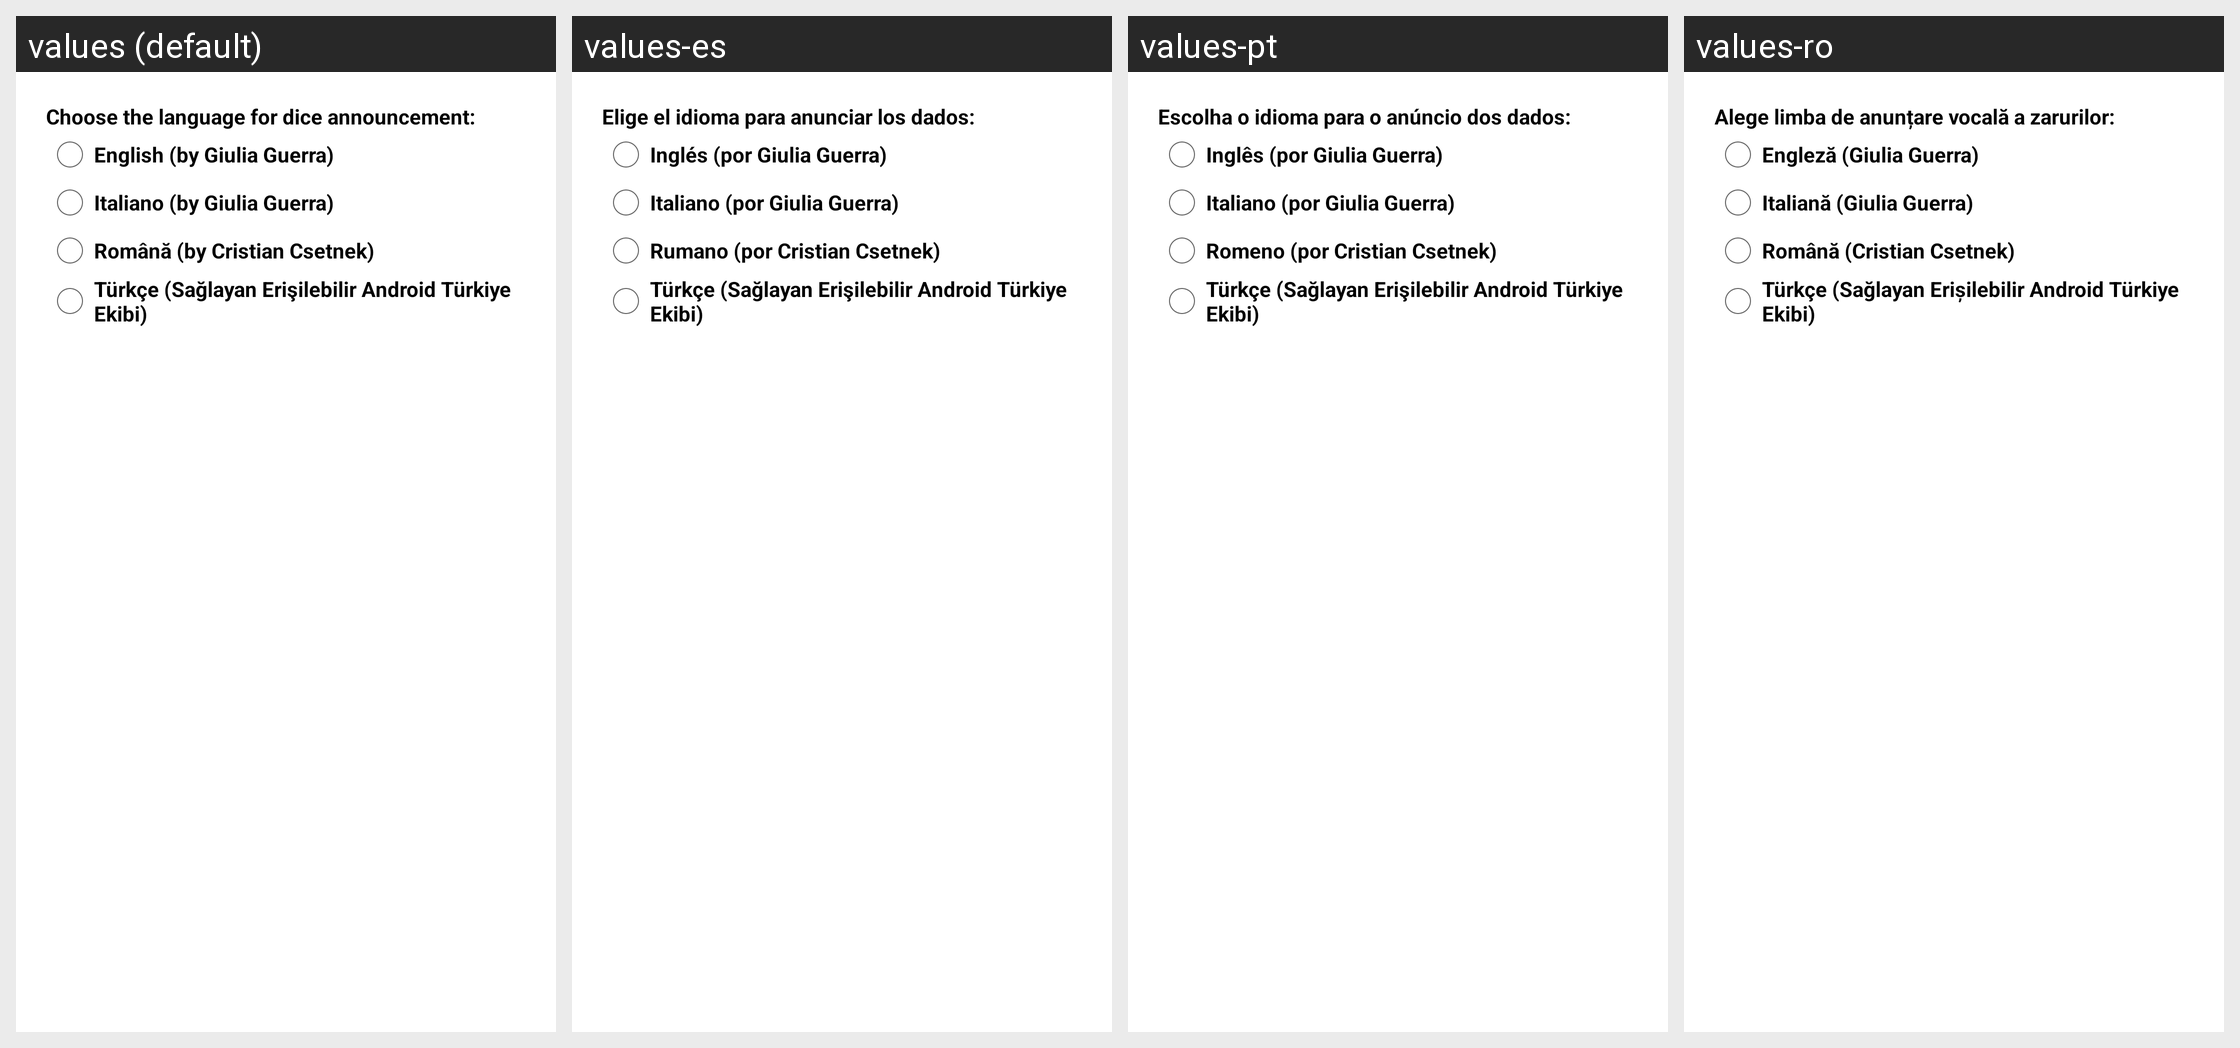

Strings drawn on this Android screen and how each of the app's shown locales translates them:
Android screen res/layout/activity_language_settings.xml rendered under 4 locales, left to right: values (default), values-es, values-pt, values-ro. Device: Nexus 5 (rendered at 1080×1920; each locale shown at half size, 540×960, under a caption strip naming it); theme AppTheme.
Other locales in the repository, not shown: values-it, values-ru, values-sr, values-tr, values-vi.
Strings drawn on this screen, with the default value and each locale's value (text and hints the layout hard-codes, and strings that could not be matched under every locale, appear in the picture but are not listed):

tv_choose_dice_language_settings
  values: Choose the language for dice announcement:
  values-es: Elige el idioma para anunciar los dados:
  values-pt: Escolha o idioma para o anúncio dos dados:
  values-ro: Alege limba de anunțare vocală a zarurilor:

language_english
  values: English (by Giulia Guerra)
  values-es: Inglés (por Giulia Guerra)
  values-pt: Inglês (por Giulia Guerra)
  values-ro: Engleză (Giulia Guerra)

language_italian
  values: Italiano (by Giulia Guerra)
  values-es: Italiano (por Giulia Guerra)
  values-pt: Italiano (por Giulia Guerra)
  values-ro: Italiană (Giulia Guerra)

language_romanian
  values: Română (by Cristian Csetnek)
  values-es: Rumano (por Cristian Csetnek)
  values-pt: Romeno (por Cristian Csetnek)
  values-ro: Română (Cristian Csetnek)

language_turkish
  values: Türkçe (Sağlayan Erişilebilir Android Türkiye Ekibi)
  values-es: Türkçe (Sağlayan Erişilebilir Android Türkiye Ekibi)  [not translated; the default value is used]
  values-pt: Türkçe (Sağlayan Erişilebilir Android Türkiye Ekibi)  [not translated; the default value is used]
  values-ro: Türkçe (Sağlayan Erişilebilir Android Türkiye Ekibi)  [not translated; the default value is used]
